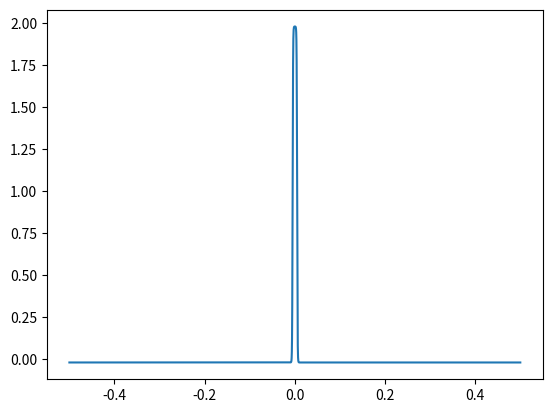

Generate this figure with matplotlib: (Note: this script raises an exception after producing the figure.)
import numpy as np
import matplotlib.pyplot as plt

# Code Units
L = 1
beta = 10/L
Ns = [2**14, 2**15]

for N in Ns:
    for width in [0.01, 0.02, 0.04, 0.06, 0.08, 0.1]:
        x = np.linspace(-0.5, 0.5, N, endpoint=False)
        delta = np.tanh(beta/width*(x+0.5*width*L)) + np.tanh(beta/width*(0.5*width*L-x))
        delta -= L/N * np.sum(delta)
        plt.plot(x, delta)
        plt.show()
        np.savetxt('./ic/delta_%dkpc_%d.txt' % (width * 1000, N), delta)
